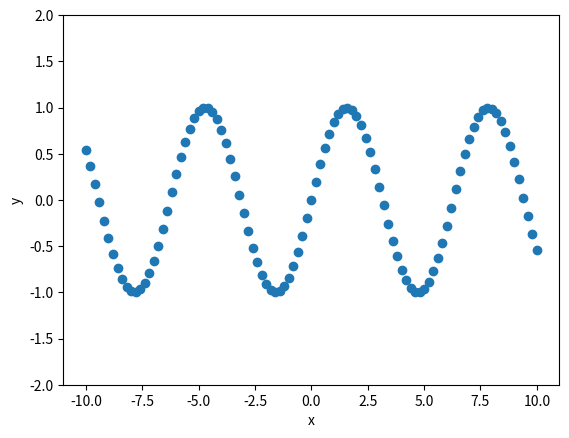

The script that saved this image: (Note: this script raises an exception after producing the figure.)
import numpy as np
import matplotlib.pyplot as plt

def sinTaylor(x,x0, nmax):
        t =0
        for n in range(nmax+1):
            t = t+ (-1)**n * x**(2*n+1)/ np.math.factorial (2*n +1)
        return t

plt.xlabel('x')
plt.ylabel('y')
plt.ylim([-2,2])

x_list= np.linspace(-10,10,101)
plt.scatter(x_list, np.sin(x_list))

plt.plot(x_list, sinTaylor(x_list,0,3), 'blue')
plt.plot(x_list, sinTaylor(x_list,0,6), 'red')
plt.plot(x_list, sinTaylor(x_list,0,9), 'green')

plt.show()


